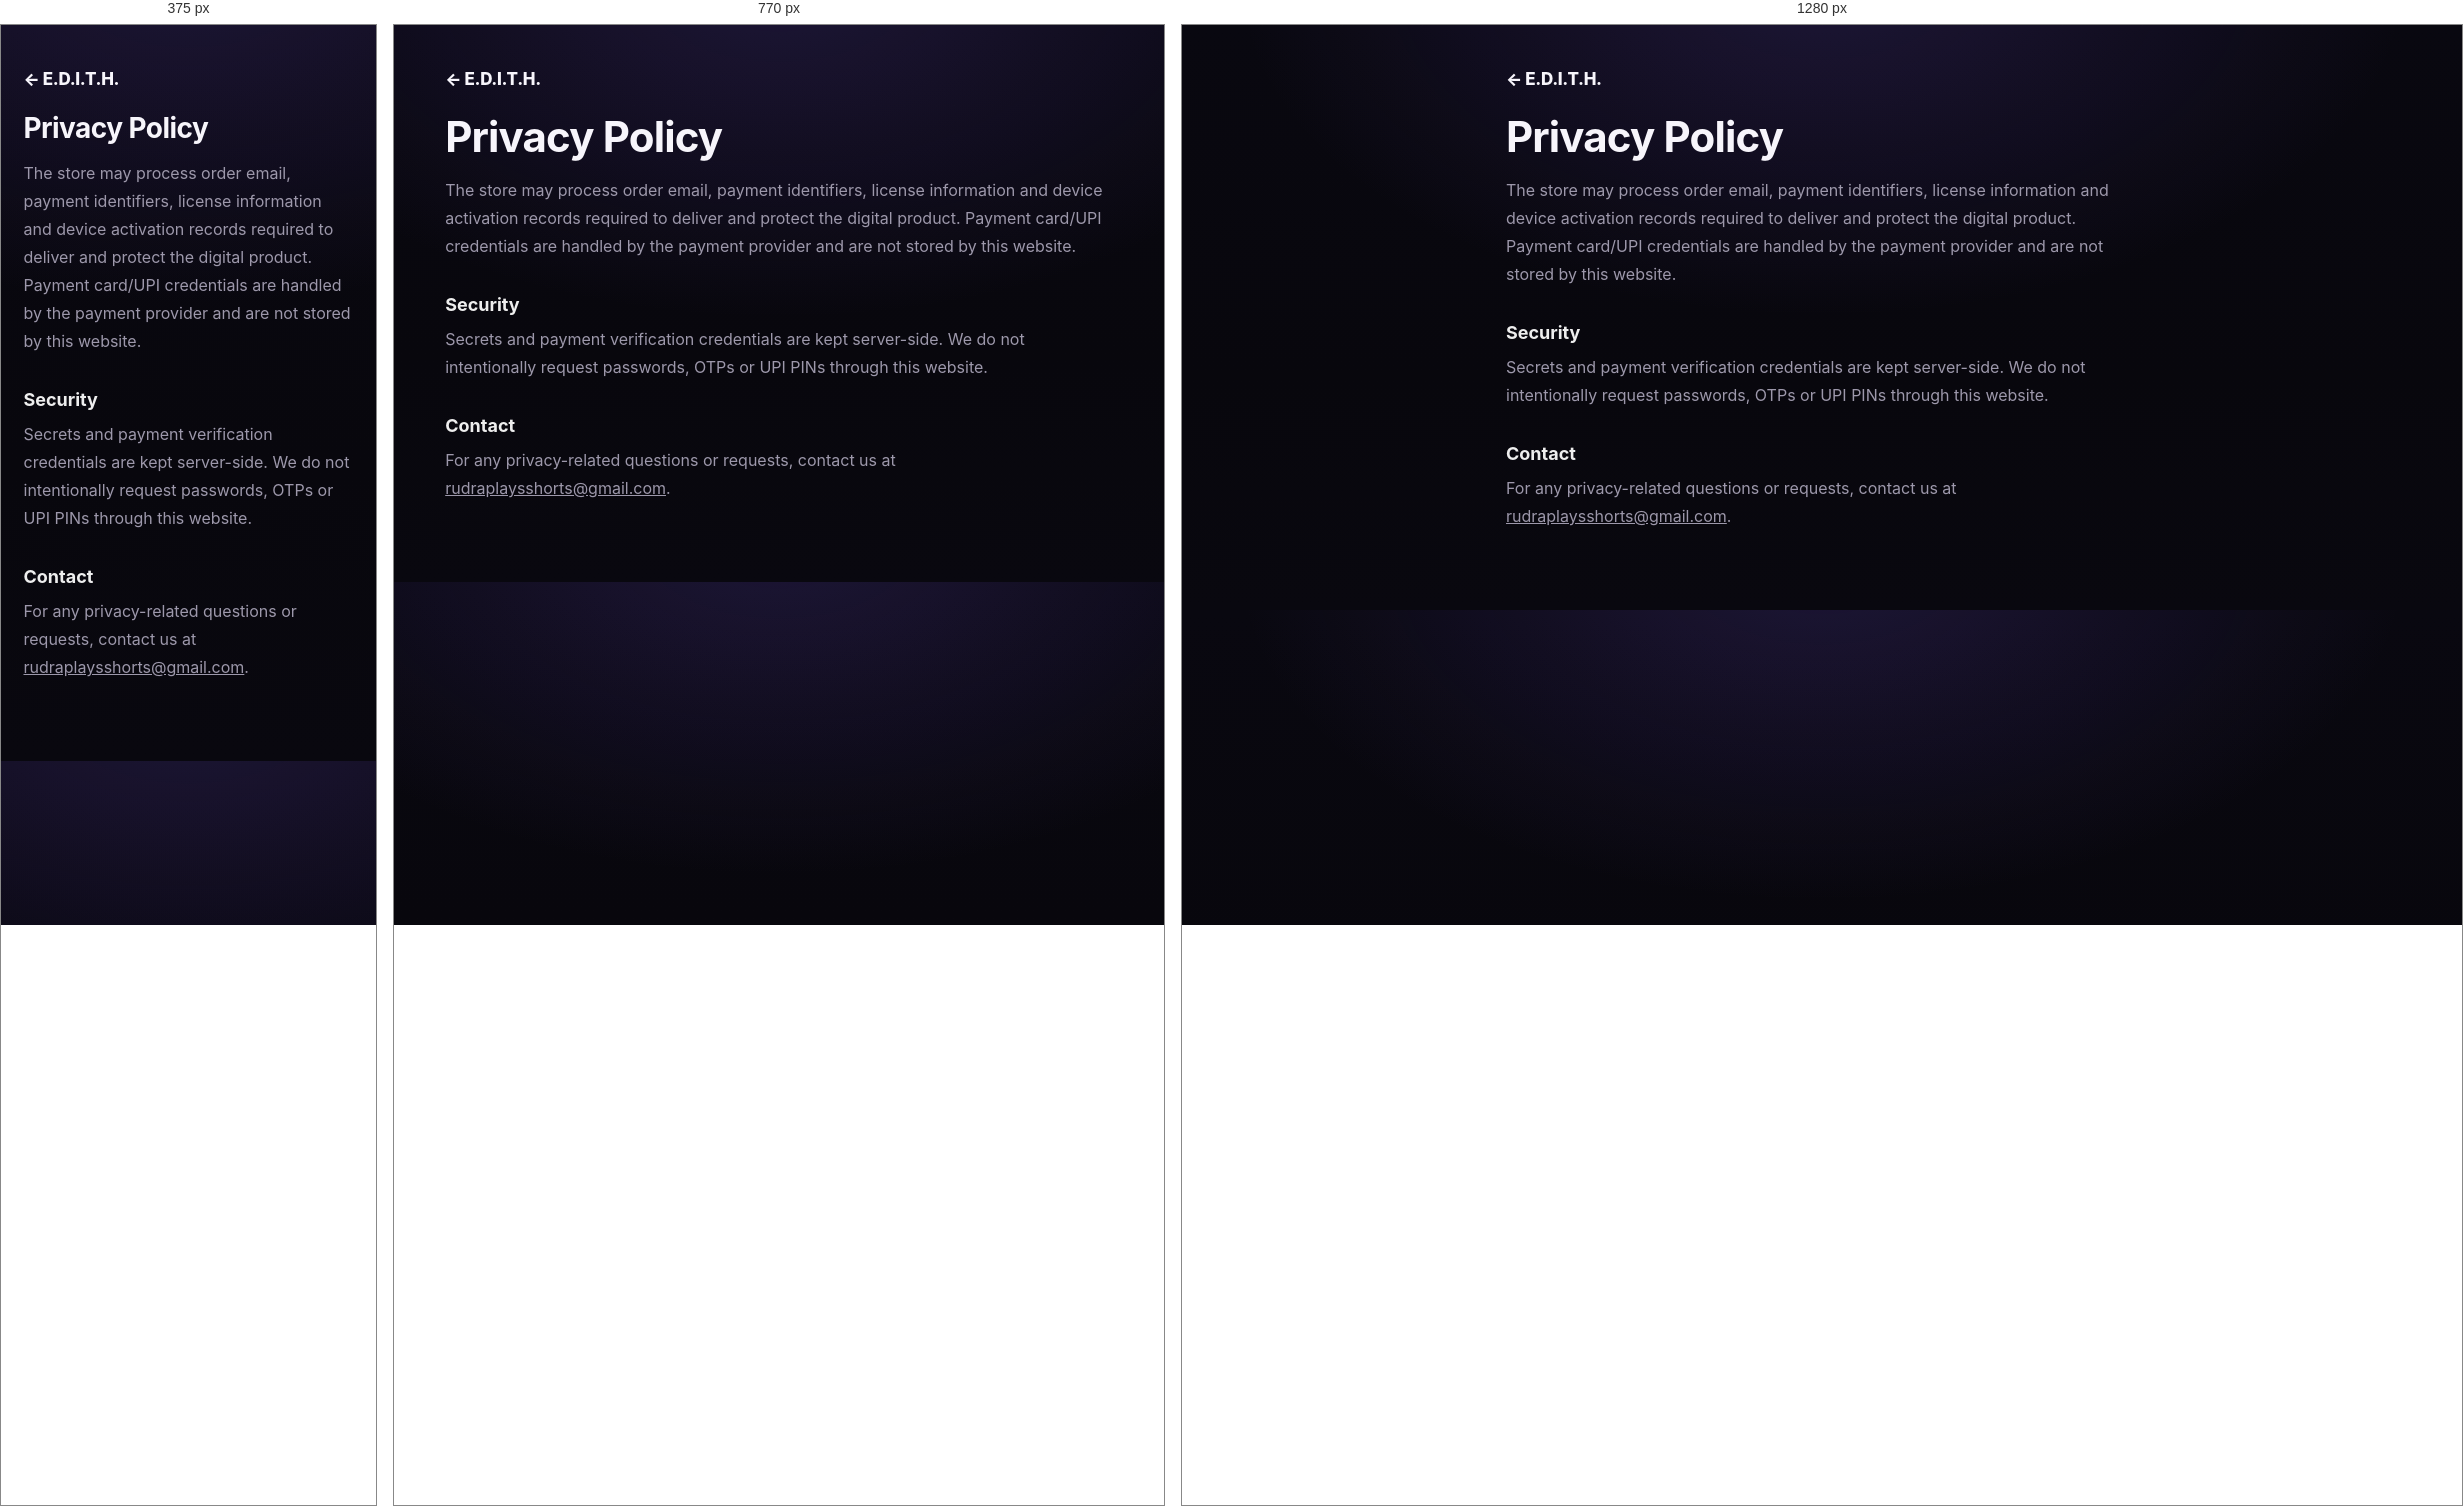
Rendered at 375 px, 770 px and 1280 px, left to right.

<!-- file: privacy.html -->
<!doctype html><html><head><meta charset="utf-8"><meta name="viewport" content="width=device-width,initial-scale=1"><title>Privacy — E.D.I.T.H.</title><link rel="stylesheet" href="/styles.css"><link rel="icon" type="image/png" sizes="32x32" href="/assets/favicon-32.png"><link rel="apple-touch-icon" href="/assets/apple-touch-icon.png"></head><body class="legal-page"><main class="section"><a class="brand" href="/">← E.D.I.T.H.</a><h1>Privacy Policy</h1><p class="lead">The store may process order email, payment identifiers, license information and device activation records required to deliver and protect the digital product. Payment card/UPI credentials are handled by the payment provider and are not stored by this website.</p><h2>Security</h2><p class="lead">Secrets and payment verification credentials are kept server-side. We do not intentionally request passwords, OTPs or UPI PINs through this website.</p><h2>Contact</h2><p class="lead">For any privacy-related questions or requests, contact us at <a href="mailto:rudraplaysshorts@gmail.com">rudraplaysshorts@gmail.com</a>.</p></main></body></html>


/* @media block from styles.css */
@media(max-width:900px){
  .nav>nav{display:none}
  .navbtn{display:none}
  .hamb{display:block}
  .feature-grid{grid-template-columns:1fr 1fr}
  .feature.featured{grid-column:span 2}
  .steps{grid-template-columns:1fr 1fr}
  .trial-card{grid-template-columns:1fr}
  .footer-main{grid-template-columns:1.4fr 1fr 1fr;gap:24px}
}

/* @media block from styles.css */
@media(max-width:640px){
  .hero{padding-top:56px}
  .actions{flex-direction:column}
  .actions .btn{width:100%}
  .feature-grid,.steps,.plans{grid-template-columns:1fr}
  .feature.featured{grid-column:span 1}
  .trial-card{padding:22px}
  .release-card{flex-direction:column;align-items:flex-start}
  .release-meta{align-items:flex-start}
  .footer-main{grid-template-columns:1fr 1fr;gap:28px 20px}
  .footer-main>div:first-child{grid-column:span 2}
  .footer-bottom{flex-direction:column;gap:8px}
  .plan h3{padding-right:0}
  .badge{position:static;display:inline-block;margin-bottom:10px}
}